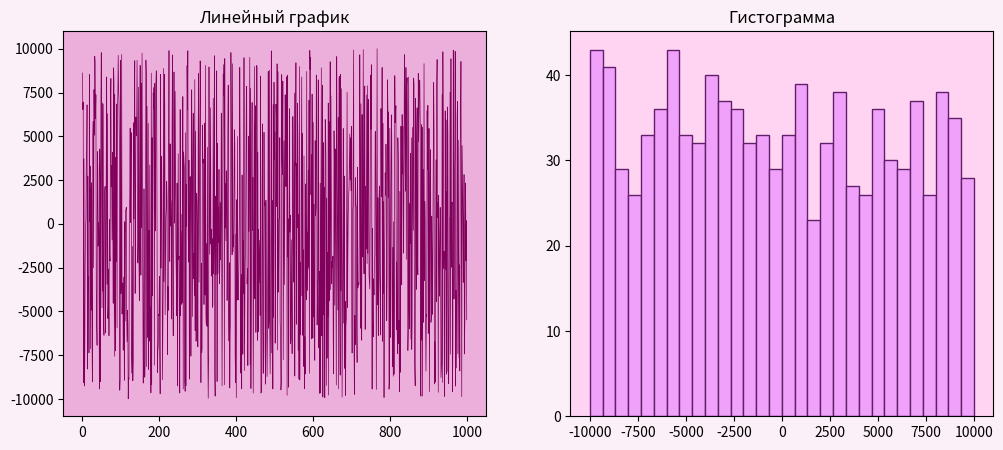
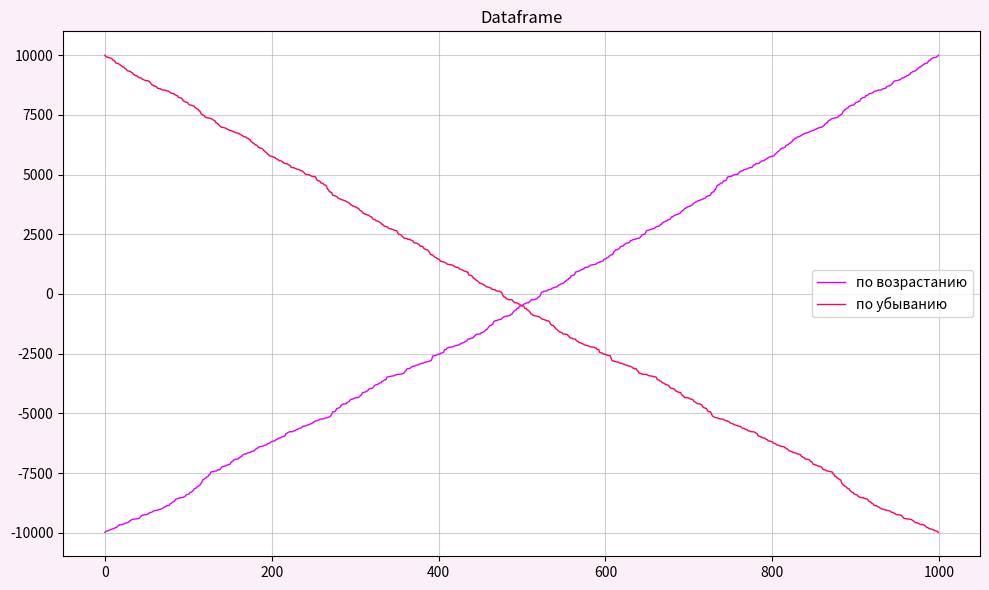

Write Python code to recreate these figures, in order.
import math
import pandas as pd
import numpy as np
import matplotlib.pyplot as plt

numm_np = np.random.randint(-10000, 10001, size=1000)

Series = pd.DataFrame(numm_np, columns=["Values"])

Series = Series.dropna()

duplicate = Series["Values"].duplicated().sum()
min_num = Series["Values"].min()
maxx_num = Series["Values"].max()
summ = Series["Values"].sum()
sr_NUM = Series["Values"].mean()
variant = Series["Values"].var(ddof=1)
sr = math.sqrt(variant)

print(f"Минимальное значение: {min_num}")
print(f"Повторки: {duplicate}")
print(f"Максимальное значение: {maxx_num}")
print(f"Сумма всех чисел: {summ}")
print(f"Среднеквадратическое отклонение: {sr:.4f}")

with open("данные.txt", "w", encoding="utf-8") as dann:
    dann.write(f"Минимальное значение: {min_num}\n")
    dann.write(f"Повторки: {duplicate}\n")
    dann.write(f"Максимальное значение: {maxx_num}\n")
    dann.write(f"Сумма всех чисел: {summ}\n")
    dann.write(f"Среднеквадратическое отклонение: {sr:.4f}\n")

plt.rcParams['figure.facecolor'] = '#fcf0f8'
plt.figure(figsize=(12, 5))

plt.subplot(1, 2, 1)
plt.gcf().set_facecolor("#fcf0f8")
plt.gca().set_facecolor("#ecaedb")
plt.plot(Series["Values"], color="#80005b", alpha=1, linewidth=0.5)
plt.title("Линейный график")

rounded = [round(x / 100) * 100 for x in Series["Values"]]

plt.subplot(1, 2, 2)
plt.gca().set_facecolor('#ffd4f3')
plt.hist(rounded, bins=30, color="#f0a1fa", edgecolor='#621d6b', alpha=1)
plt.title("Гистограммa")

sorted_asc = Series["Values"].sort_values(ascending=True).values
sorted_desc = Series["Values"].sort_values(ascending=False).values
plt.figure(figsize=(10, 6))
plt.plot(sorted_asc, label='по возрастанию', color='#e100ff', linewidth=1)
plt.plot(sorted_desc, label='по убыванию', color='#ff0066', linewidth=1)
plt.title("Dataframe")
plt.legend(loc='best')
plt.grid(True, linestyle='-', alpha=0.6)

plt.tight_layout()
plt.show()
